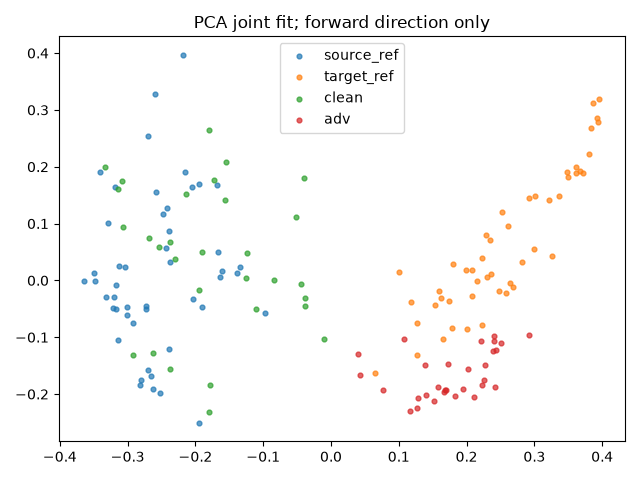

The table this chart was drawn from, first rows:
index, group, x, y
0, source_ref, -0.3636, -0.001217
1, source_ref, -0.3034, 0.02365
2, source_ref, -0.09671, -0.0569
3, source_ref, -0.1386, 0.01334
4, source_ref, -0.3483, -0.0005914
5, source_ref, -0.3125, 0.02568
6, source_ref, -0.2728, -0.05106
7, source_ref, -0.2524, -0.1975
8, source_ref, -0.1939, -0.2508
9, source_ref, -0.3196, -0.0289
10, source_ref, -0.3216, -0.04913
11, source_ref, -0.3134, -0.1049
12, source_ref, -0.2822, -0.1843
13, source_ref, -0.3175, -0.04971
14, source_ref, -0.3282, 0.1007
15, source_ref, -0.2798, -0.1746
16, source_ref, -0.2424, 0.1278
17, source_ref, -0.2482, 0.1172
18, source_ref, -0.2377, 0.03232
19, source_ref, -0.2631, -0.1904
20, source_ref, -0.2701, -0.1581
21, source_ref, -0.2434, 0.05754
22, source_ref, -0.3405, 0.191
23, source_ref, -0.194, 0.169
24, source_ref, -0.3184, 0.1642
25, source_ref, -0.3008, -0.06169
26, source_ref, -0.3315, -0.02986
27, source_ref, -0.3165, -0.008582
28, source_ref, -0.1336, 0.02287
29, source_ref, -0.2178, 0.3971
30, source_ref, -0.2038, -0.03317
31, source_ref, -0.292, -0.07522
32, source_ref, -0.1688, 0.1673
33, source_ref, -0.2386, -0.1199
34, source_ref, -0.2148, 0.1909
35, source_ref, -0.1907, -0.04625
36, source_ref, -0.3495, 0.01384
37, source_ref, -0.2598, 0.3279
38, source_ref, -0.3006, -0.04603
39, source_ref, -0.2661, -0.1678
40, source_ref, -0.2698, 0.2548
41, source_ref, -0.2044, 0.1637
42, source_ref, -0.1663, 0.04941
43, source_ref, -0.2574, 0.155
44, source_ref, -0.1633, 0.006687
45, source_ref, -0.2727, -0.04573
46, source_ref, -0.2393, 0.0873
47, source_ref, -0.1607, 0.01671
48, target_ref, 0.1624, -0.03107
49, target_ref, 0.292, 0.1445
50, target_ref, 0.1649, -0.1037
51, target_ref, 0.3367, 0.1485
52, target_ref, 0.2149, -0.0007889
53, target_ref, 0.2527, 0.121
54, target_ref, 0.2641, -0.004413
55, target_ref, 0.2077, 0.01879
56, target_ref, 0.2345, 0.07034
57, target_ref, 0.2473, -0.0184
58, target_ref, 0.3489, 0.1816
59, target_ref, 0.3478, 0.19
... 96 more rows
